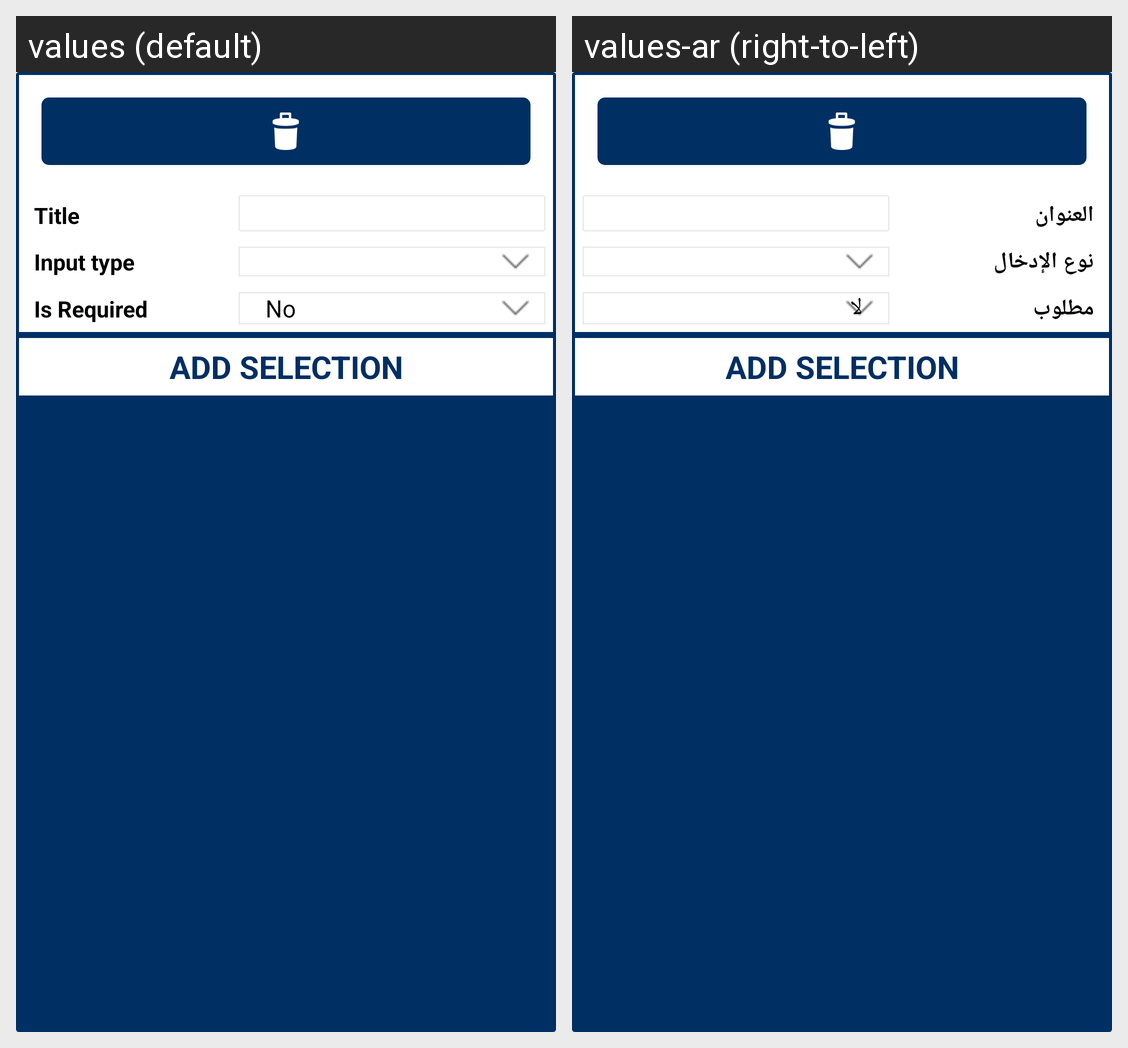

The Android screen above is rendered under two locales of the same app. Produce the string resources it draws, with the default and per-locale values.
Android screen res/layout/ced_multivendor_bundle_option_layout_row.xml rendered under 2 locales, left to right: values (default), values-ar (right-to-left). Device: Nexus 5 (rendered at 1080×1920; each locale shown at half size, 540×960, under a caption strip naming it); theme AppTheme.
Strings drawn on this screen, with the default value and each locale's value (text and hints the layout hard-codes, and strings that could not be matched under every locale, appear in the picture but are not listed):

tittle
  values: Title
  values-ar: العنوان

inputtype
  values: Input type
  values-ar: نوع الإدخال

isRequired
  values: Is Required
  values-ar: مطلوب

add_selection
  values: Add Selection
  values-ar: Add Selection  [not translated; the default value is used]
